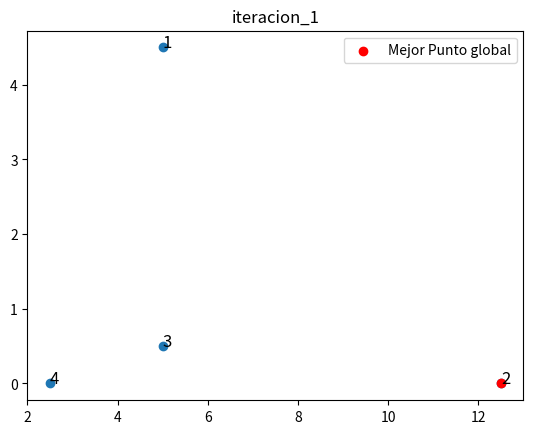

The script that saved this image: (Note: this script raises an exception after producing the figure.)
import numpy as np
import matplotlib.pyplot as plt

def rastrigin(x,y):
    return 20 + x**2 + y**2 - 10*(np.cos(2*np.pi*x) + np.cos(2*np.pi*y))

def graficar_ciudades(cities, title="Ciudades",mejor_punto=0):
    fig, ax = plt.subplots()
    
    plt.ylim(min([city[1] for city in cities])-10, max([city[1] for city in cities])+10)
    plt.xlim(min([city[0] for city in cities])-10, max([city[0] for city in cities])+10)
    ax.scatter(
        [city[0] for city in cities],
        [city[1] for city in cities],
    )
    ax.scatter(cities[mejor_punto][0], cities[mejor_punto][1], color='red', label='Mejor Punto global')
    plt.legend()

    for i in range(len(cities)):
        ax.annotate(f'{i+1}', (cities[i][0], cities[i][1]), fontsize=12, color='black')

    plt.axis("auto")
    plt.title(title)

    plt.savefig(f"./img/{title}.png")
    plt.close()

def calcular_velocidad(velocidad_antigua, posicion_antigua, mejor_posicion_particula, mejor_posicion_global):
    componente_local = mejor_posicion_particula - posicion_antigua
    componente_global = mejor_posicion_global - posicion_antigua
    return velocidad_antigua + 0.5 * componente_local + 0.5 * componente_global 

def calcular_posicion(posicion_antigua, velocidad):
    return posicion_antigua + velocidad

def main():
    
    mejores = [[0, 0], [0, 0], [0, 0], [0, 0]]
    # Definir las posiciones iniciales de las particulas
    p1 = np.array([0, 4])
    v1 = np.array([0, 2.5])
    mejores[0] = p1

    p2 = np.array([10, 0])
    v2 = np.array([2.5, 0])
    mejores[1] = p2
    
    p3 = np.array([0, -4])
    v3 = np.array([0, 2.5])
    mejores[2] = p3
    
    p4 = np.array([-10, 0])    
    v4 = np.array([2.5, 0])
    mejores[3] = p4
    posiciones = [p1, p2, p3, p4]
    velocidades = [v1, v2, v3, v4]
    mejor_global = mejores[1]
    mejor_particula = 1

    for i in range(10):
        print(f"Iteracion {i+1}")
        print("--------------------")
        for particula in range(4):
            print(f"Particula {particula+1}")
            v = calcular_velocidad(velocidades[particula], posiciones[particula], mejores[particula], mejor_global)
            velocidades[particula] = v
            p = calcular_posicion(posiciones[particula], v)
            posiciones[particula] = p
            if rastrigin(p[0], p[1]) > rastrigin(mejores[particula][0], mejores[particula][1]):
                mejores[particula] = p
            print(f"Velocidad: {v}")
            print(f"Posicion: {p}")
            print(f"Mejor posicion: {mejores[particula]}, valor = {rastrigin(mejores[particula][0],mejores[particula][1])}\n")
        for particula in range(4):
            if rastrigin(mejores[particula][0], mejores[particula][1]) > rastrigin(mejor_global[0], mejor_global[1]):
                mejor_global = mejores[particula]
                mejor_particula = particula
        print(f"Mejor global: {mejor_global}, valor = {rastrigin(mejor_global[0],mejor_global[1])}, mejor particula = {mejor_particula+1}\n\n")
        graficar_ciudades(posiciones, f"iteracion_{i+1}",mejor_particula)


if __name__ == "__main__":
    main()